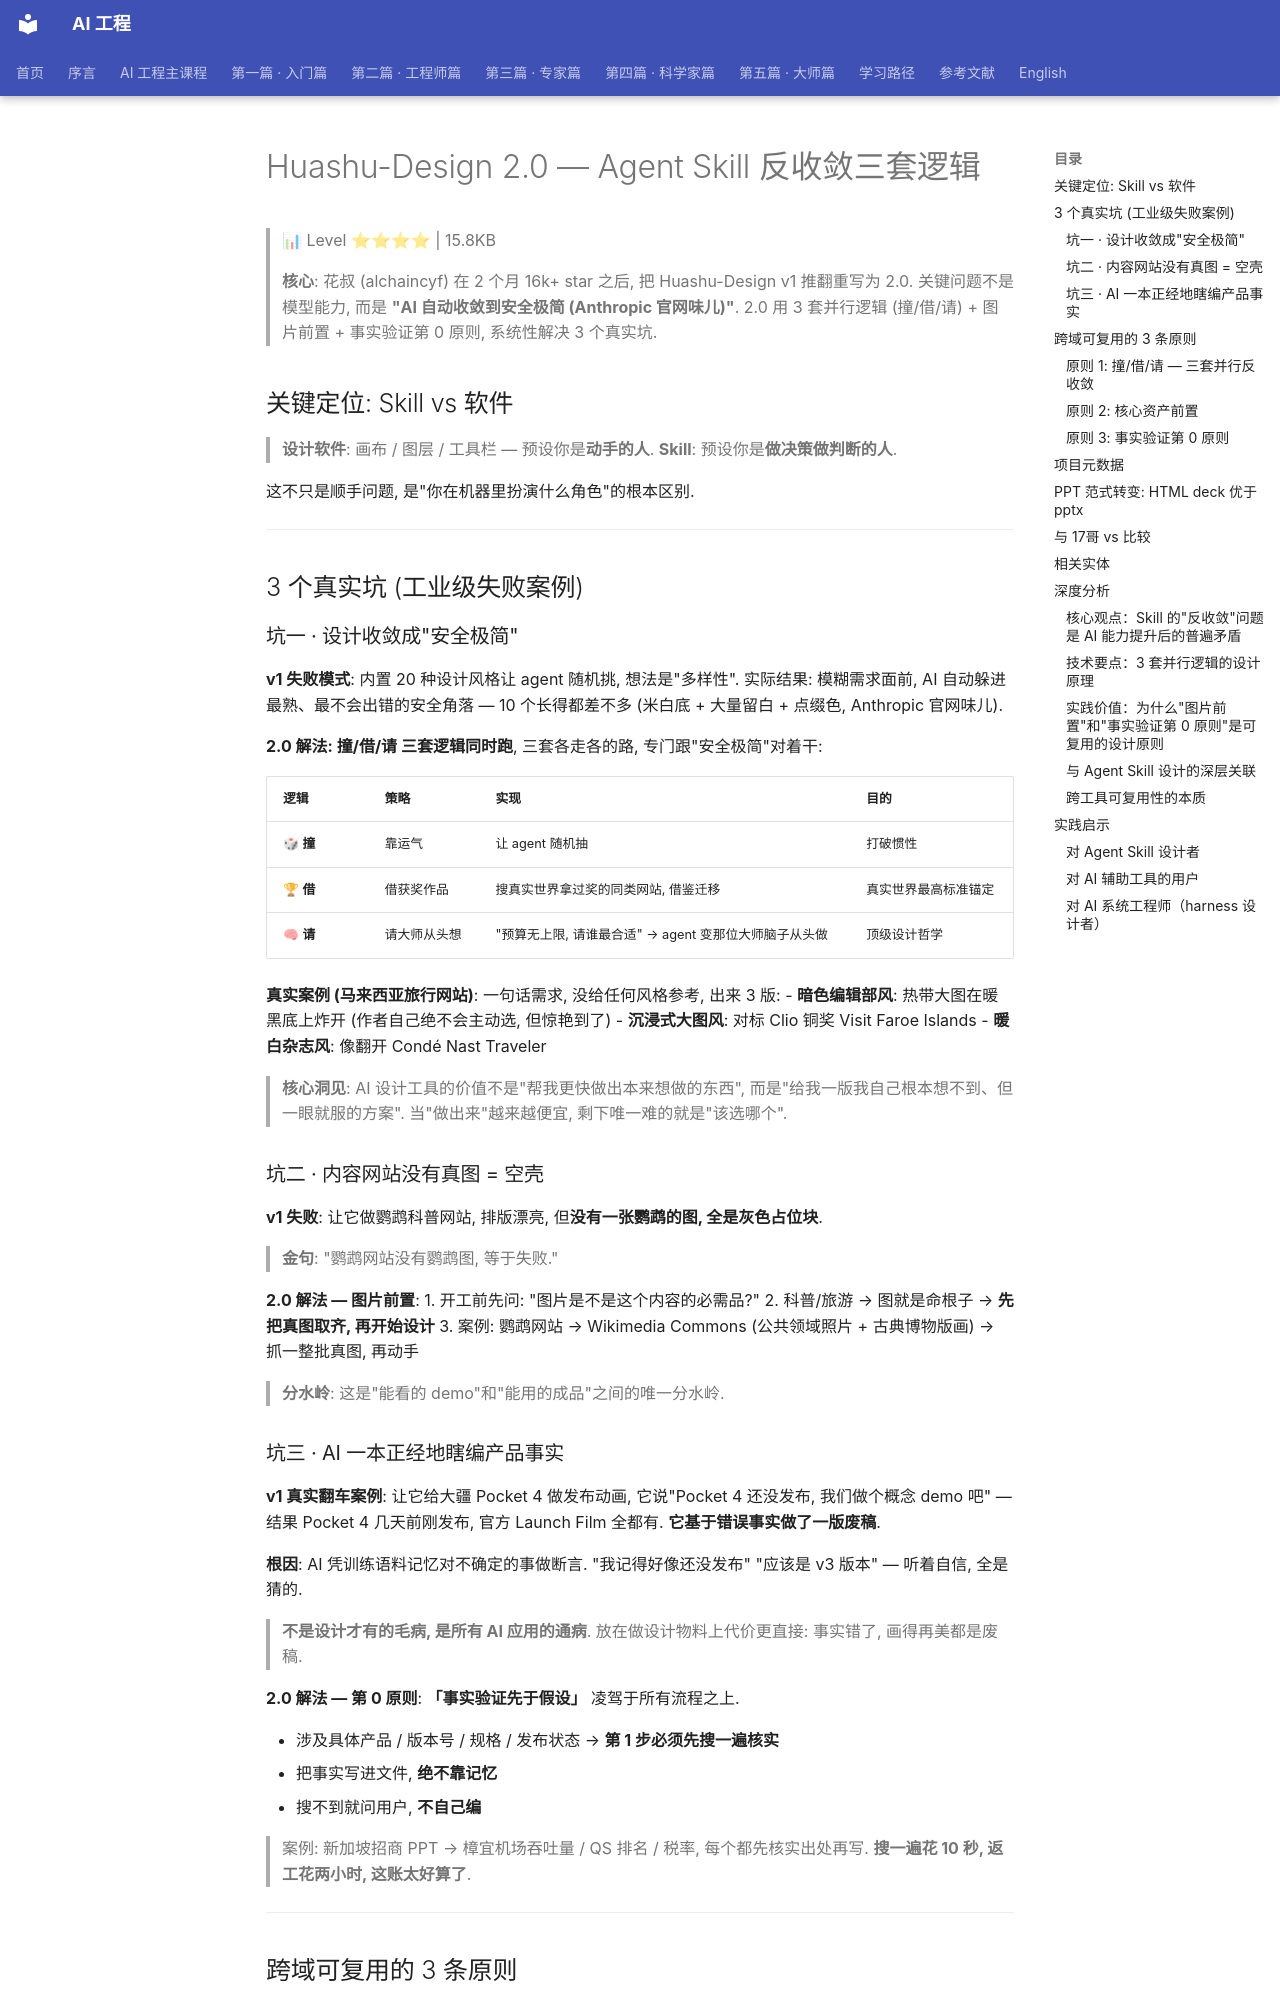

repository: QianJinGuo/wiki-book · page: ch04/264-huashu-design-2-0-agent-skill.html · generator: mkdocs

# Huashu-Design 2.0 — Agent Skill 反收敛三套逻辑

> 📊 Level ⭐⭐⭐⭐ | 15.8KB

> **核心**: 花叔 (alchaincyf) 在 2 个月 16k+ star 之后, 把 Huashu-Design v1 推翻重写为 2.0. 关键问题不是模型能力, 而是 **"AI 自动收敛到安全极简 (Anthropic 官网味儿)"**. 2.0 用 3 套并行逻辑 (撞/借/请) + 图片前置 + 事实验证第 0 原则, 系统性解决 3 个真实坑.

## 关键定位: Skill vs 软件

> **设计软件**: 画布 / 图层 / 工具栏 — 预设你是**动手的人**.
> **Skill**: 预设你是**做决策做判断的人**.

这不只是顺手问题, 是"你在机器里扮演什么角色"的根本区别.

---

## 3 个真实坑 (工业级失败案例)

### 坑一 · 设计收敛成"安全极简"

**v1 失败模式**: 内置 20 种设计风格让 agent 随机挑, 想法是"多样性". 实际结果: 模糊需求面前, AI 自动躲进最熟、最不会出错的安全角落 — 10 个长得都差不多 (米白底 + 大量留白 + 点缀色, Anthropic 官网味儿).

**2.0 解法: 撞/借/请 三套逻辑同时跑**, 三套各走各的路, 专门跟"安全极简"对着干:

| 逻辑 | 策略 | 实现 | 目的 |
|------|------|------|------|
| 🎲 **撞** | 靠运气 | 让 agent 随机抽 | 打破惯性 |
| 🏆 **借** | 借获奖作品 | 搜真实世界拿过奖的同类网站, 借鉴迁移 | 真实世界最高标准锚定 |
| 🧠 **请** | 请大师从头想 | "预算无上限, 请谁最合适" → agent 变那位大师脑子从头做 | 顶级设计哲学 |

**真实案例 (马来西亚旅行网站)**: 一句话需求, 没给任何风格参考, 出来 3 版:
- **暗色编辑部风**: 热带大图在暖黑底上炸开 (作者自己绝不会主动选, 但惊艳到了)
- **沉浸式大图风**: 对标 Clio 铜奖 Visit Faroe Islands
- **暖白杂志风**: 像翻开 Condé Nast Traveler

> **核心洞见**: AI 设计工具的价值不是"帮我更快做出本来想做的东西", 而是"给我一版我自己根本想不到、但一眼就服的方案". 当"做出来"越来越便宜, 剩下唯一难的就是"该选哪个".

### 坑二 · 内容网站没有真图 = 空壳

**v1 失败**: 让它做鹦鹉科普网站, 排版漂亮, 但**没有一张鹦鹉的图, 全是灰色占位块**.

> **金句**: "鹦鹉网站没有鹦鹉图, 等于失败."

**2.0 解法 — 图片前置**:
1. 开工前先问: "图片是不是这个内容的必需品?"
2. 科普/旅游 → 图就是命根子 → **先把真图取齐, 再开始设计**
3. 案例: 鹦鹉网站 → Wikimedia Commons (公共领域照片 + 古典博物版画) → 抓一整批真图, 再动手

> **分水岭**: 这是"能看的 demo"和"能用的成品"之间的唯一分水岭.

### 坑三 · AI 一本正经地瞎编产品事实

**v1 真实翻车案例**: 让它给大疆 Pocket 4 做发布动画, 它说"Pocket 4 还没发布, 我们做个概念 demo 吧" — 结果 Pocket 4 几天前刚发布, 官方 Launch Film 全都有. **它基于错误事实做了一版废稿**.

**根因**: AI 凭训练语料记忆对不确定的事做断言. "我记得好像还没发布" "应该是 v3 版本" — 听着自信, 全是猜的.

> **不是设计才有的毛病, 是所有 AI 应用的通病**. 放在做设计物料上代价更直接: 事实错了, 画得再美都是废稿.

**2.0 解法 — 第 0 原则**: **「事实验证先于假设」** 凌驾于所有流程之上.

- 涉及具体产品 / 版本号 / 规格 / 发布状态 → **第 1 步必须先搜一遍核实**
- 把事实写进文件, **绝不靠记忆**
- 搜不到就问用户, **不自己编**

> 案例: 新加坡招商 PPT → 樟宜机场吞吐量 / QS 排名 / 税率, 每个都先核实出处再写.
> **搜一遍花 10 秒, 返工花两小时, 这账太好算了**.

---

## 跨域可复用的 3 条原则

3 个 2.0 引入的原则, **对任何 agent skill 设计都适用**:

### 原则 1: 撞/借/请 — 三套并行反收敛

当 AI 容易收敛到"最安全选项"时, 强制 3 套独立逻辑并行跑:
- **随机逻辑** (撞) — 打破惯性
- **真实世界锚定** (借) — 用最高标准做标杆
- **顶级专家哲学** (请) — 按大师方法从头做

> **适用场景**: 任何"AI 输出过于同质化"的问题 (文案 / 设计 / 方案 / 决策).
